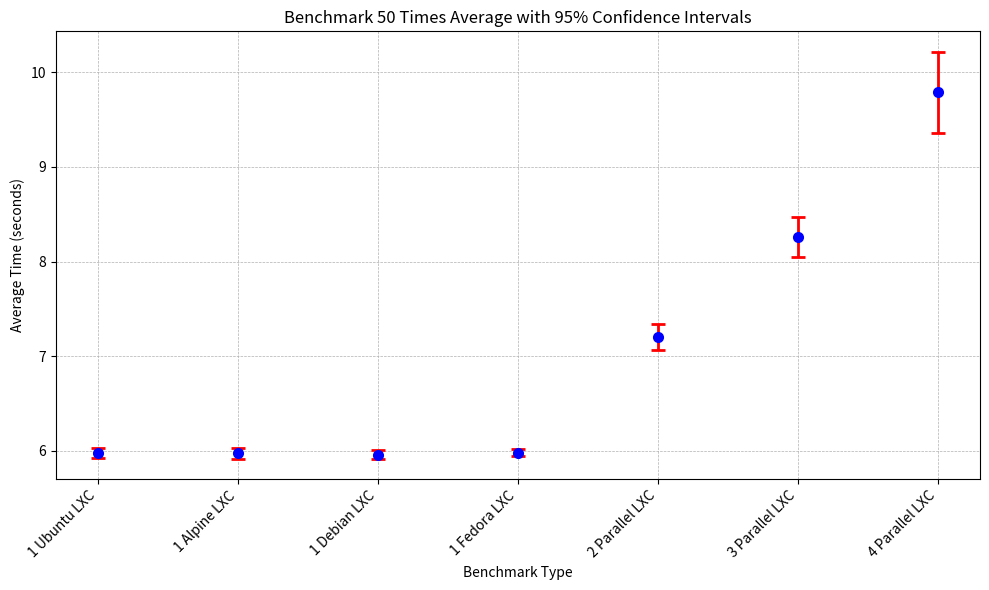

Write the Python code that produced this figure.
import matplotlib.pyplot as plt

# Benchmark titles
benchmarks = [
    "1 Ubuntu LXC", "1 Alpine LXC", "1 Debian LXC", 
    "1 Fedora LXC", "2 Parallel LXC", "3 Parallel LXC", "4 Parallel LXC"
]

# Average times
average_times = [
    5.98072, 5.97460, 5.96122, 
    5.97910, 7.20334, 8.26198, 9.78704
]

# Coefficients of interval with 95% confidence (errors)
confidence_intervals = [
    0.05444, 0.05624, 0.04332, 
    0.03785, 0.13817, 0.21162, 0.43075
]

# Plotting the data
plt.figure(figsize=(10, 6))

# Plot the average times with error bars
plt.errorbar(benchmarks, average_times, yerr=confidence_intervals, fmt='o', capsize=5, color='blue', ecolor='red', elinewidth=2, markeredgewidth=2)

# Add titles and labels
plt.title("Benchmark 50 Times Average with 95% Confidence Intervals")
plt.xlabel("Benchmark Type")
plt.ylabel("Average Time (seconds)")
plt.xticks(rotation=45, ha="right")

# Display the grid for easier readability
plt.grid(True, which='both', linestyle='--', linewidth=0.5)


# Show the plot
plt.tight_layout()
plt.show()
